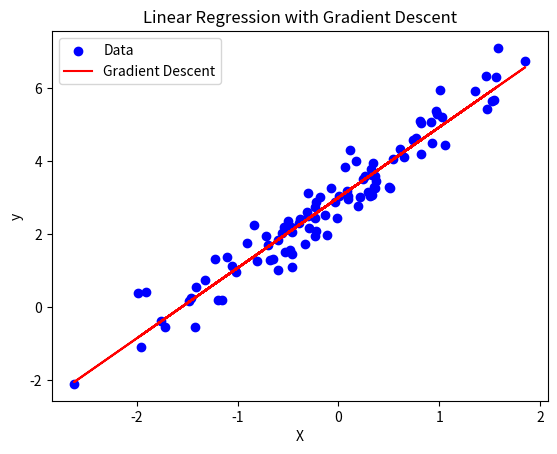

The script that saved this image:
import numpy as np
import matplotlib.pyplot as plt

class LinearRegressionGD:
    def __init__(self, learning_rate=0.01, n_iterations=1000):
        self.learning_rate = learning_rate
        self.n_iterations = n_iterations
        self.weights = None
        self.bias = None

    def fit(self, X, y):
        n_samples, n_features = X.shape
        self.weights = np.zeros(n_features)
        self.bias = 0

        for _ in range(self.n_iterations):
            y_predicted = np.dot(X, self.weights) + self.bias
            dw = (1 / n_samples) * np.dot(X.T, (y_predicted - y))
            db = (1 / n_samples) * np.sum(y_predicted - y)
            self.weights -= self.learning_rate * dw
            self.bias -= self.learning_rate * db

    def predict(self, X):
        return np.dot(X, self.weights) + self.bias

# 生成数据
np.random.seed(42)
n_samples = 100
X = np.random.randn(n_samples, 1)
y = 2 * X.squeeze() + 3 + np.random.randn(n_samples) * 0.5

# 使用自定义的线性回归梯度下降类
lr_gd = LinearRegressionGD(learning_rate=0.01, n_iterations=1000)
lr_gd.fit(X, y)

# 可视化结果
plt.scatter(X, y, c='blue', marker='o', label='Data')
plt.plot(X, lr_gd.predict(X), color='red', label='Gradient Descent')
plt.title('Linear Regression with Gradient Descent')
plt.xlabel('X')
plt.ylabel('y')
plt.legend()
plt.show()